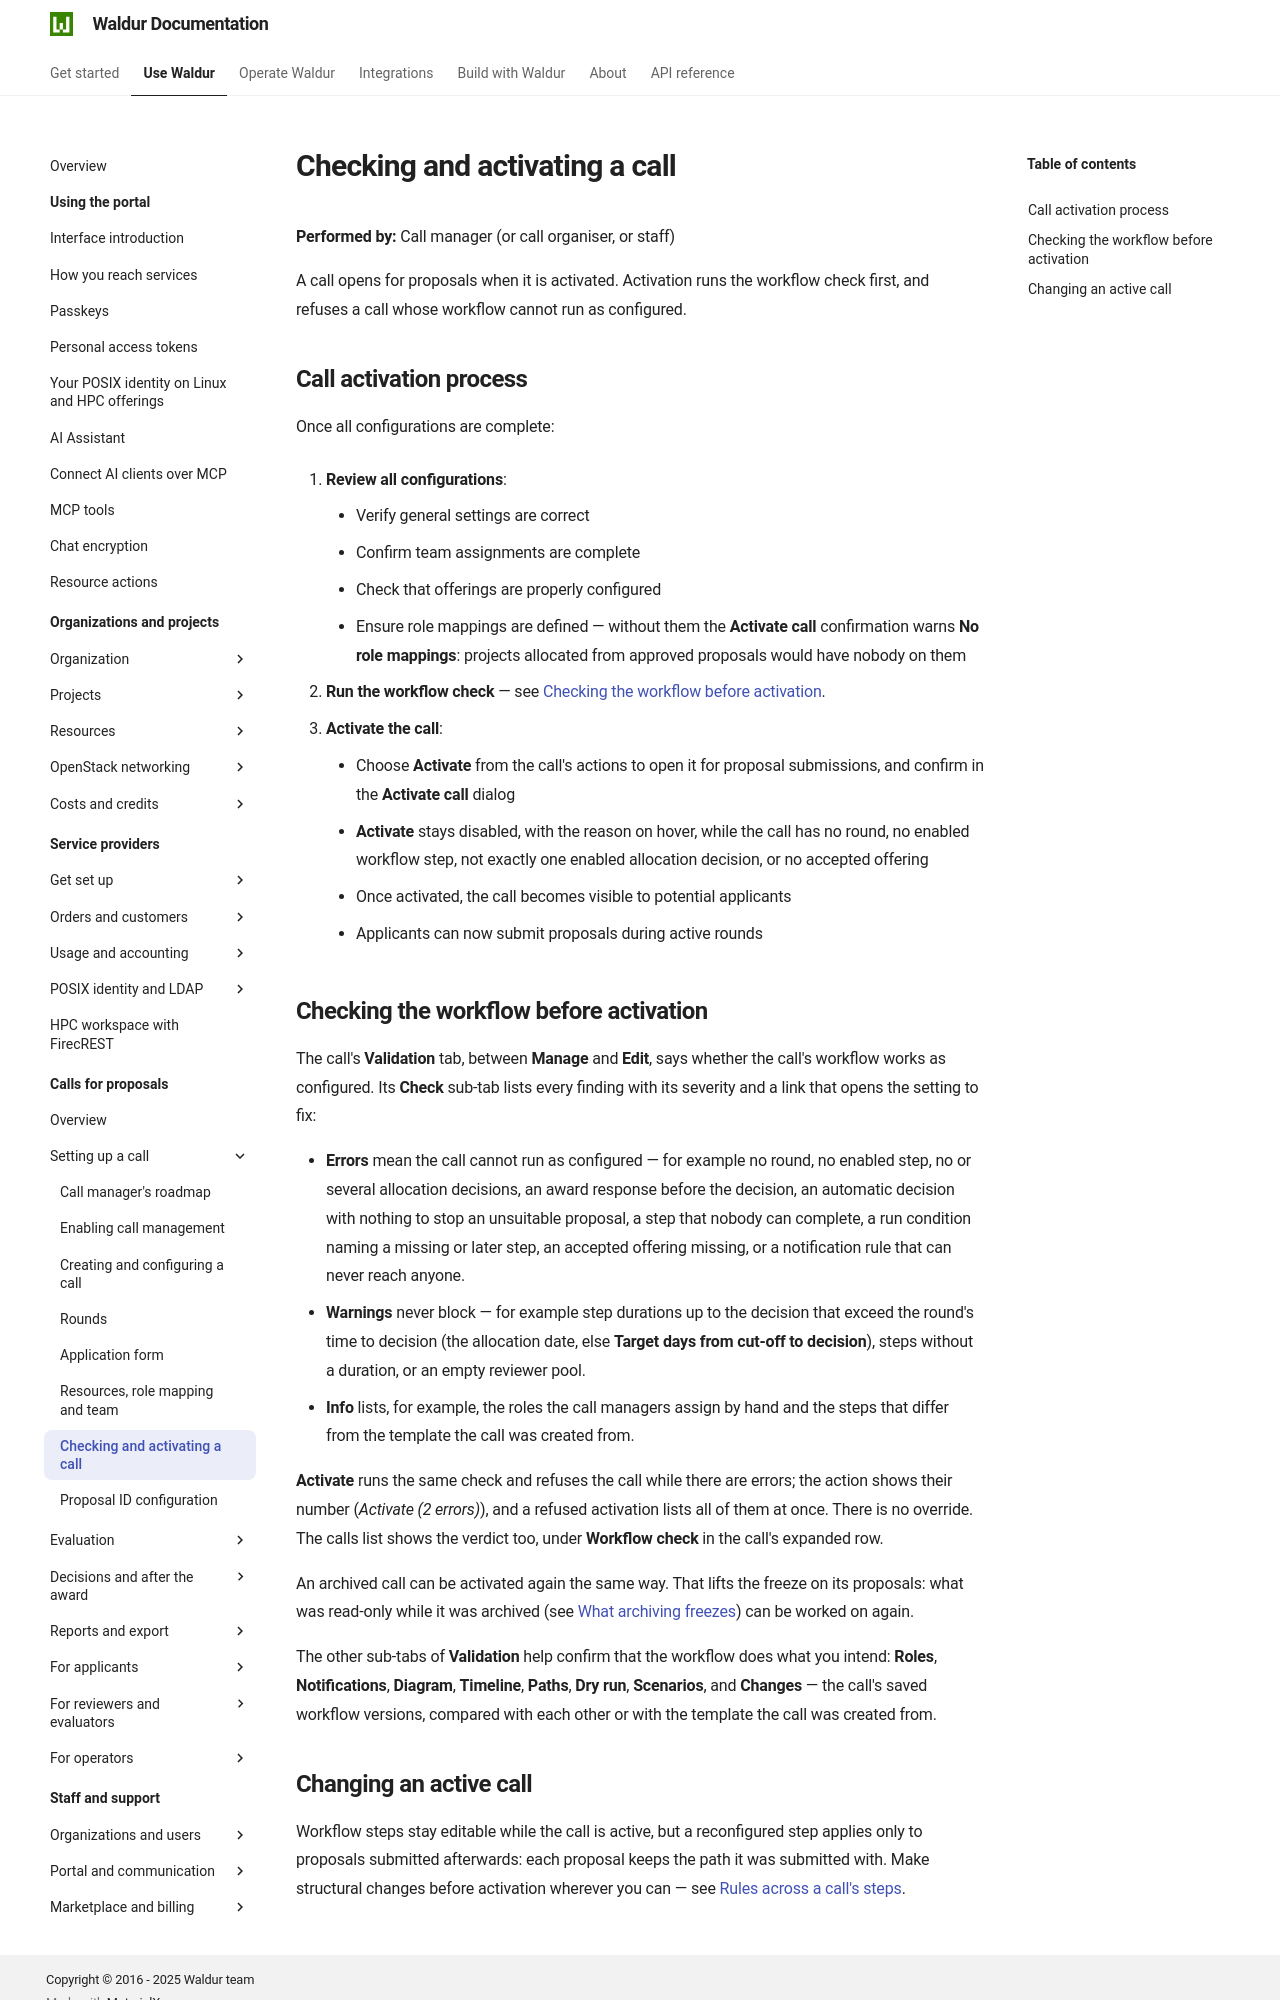

repository: waldur/waldur-docs · page: latest/user-guide/call-managing-organization/call-activation/index.html · generator: mkdocs

---
requires:
  - feature:marketplace.show_call_management_functionality
---

# Checking and activating a call

**Performed by:** Call manager (or call organiser, or staff)

A call opens for proposals when it is activated. Activation runs the workflow check first, and
refuses a call whose workflow cannot run as configured.

## Call activation process

Once all configurations are complete:

1. **Review all configurations**:
      - Verify general settings are correct
      - Confirm team assignments are complete
      - Check that offerings are properly configured
      - Ensure role mappings are defined — without them the **Activate call** confirmation
        warns **No role mappings**: projects allocated from approved proposals would have
        nobody on them

2. **Run the workflow check** — see [Checking the workflow before activation](#checking-the-workflow-before-activation).

3. **Activate the call**:
      - Choose **Activate** from the call's actions to open it for proposal submissions, and
        confirm in the **Activate call** dialog
      - **Activate** stays disabled, with the reason on hover, while the call has no round, no
        enabled workflow step, not exactly one enabled allocation decision, or no accepted
        offering
      - Once activated, the call becomes visible to potential applicants
      - Applicants can now submit proposals during active rounds

## Checking the workflow before activation

The call's **Validation** tab, between **Manage** and **Edit**, says whether
the call's workflow works as configured. Its **Check** sub-tab lists every
finding with its severity and a link that opens the setting to fix:

- **Errors** mean the call cannot run as configured — for example no round, no
  enabled step, no or several allocation decisions, an award response before
  the decision, an automatic decision with nothing to stop an unsuitable
  proposal, a step that nobody can complete, a run condition naming a
  missing or later step, an accepted offering missing, or a notification rule
  that can never reach anyone.
- **Warnings** never block — for example step durations up to the decision
  that exceed the round's time to decision (the allocation date, else **Target
  days from cut-off to decision**), steps without a duration, or an empty
  reviewer pool.
- **Info** lists, for example, the roles the call managers assign by hand and
  the steps that differ from the template the call was created from.

**Activate** runs the same check and refuses the call while there are errors;
the action shows their number (*Activate (2 errors)*), and a refused activation
lists all of them at once. There is no override. The calls list shows the
verdict too, under **Workflow check** in the call's expanded row.

An archived call can be activated again the same way. That lifts the freeze on its proposals:
what was read-only while it was archived (see
[What archiving freezes](overview.md#what-archiving-freezes)) can be worked on again.

The other sub-tabs of **Validation** help confirm that the workflow does what
you intend: **Roles**, **Notifications**, **Diagram**, **Timeline**,
**Paths**, **Dry run**, **Scenarios**, and **Changes** — the call's saved
workflow versions, compared with each other or with the template the call was
created from.
